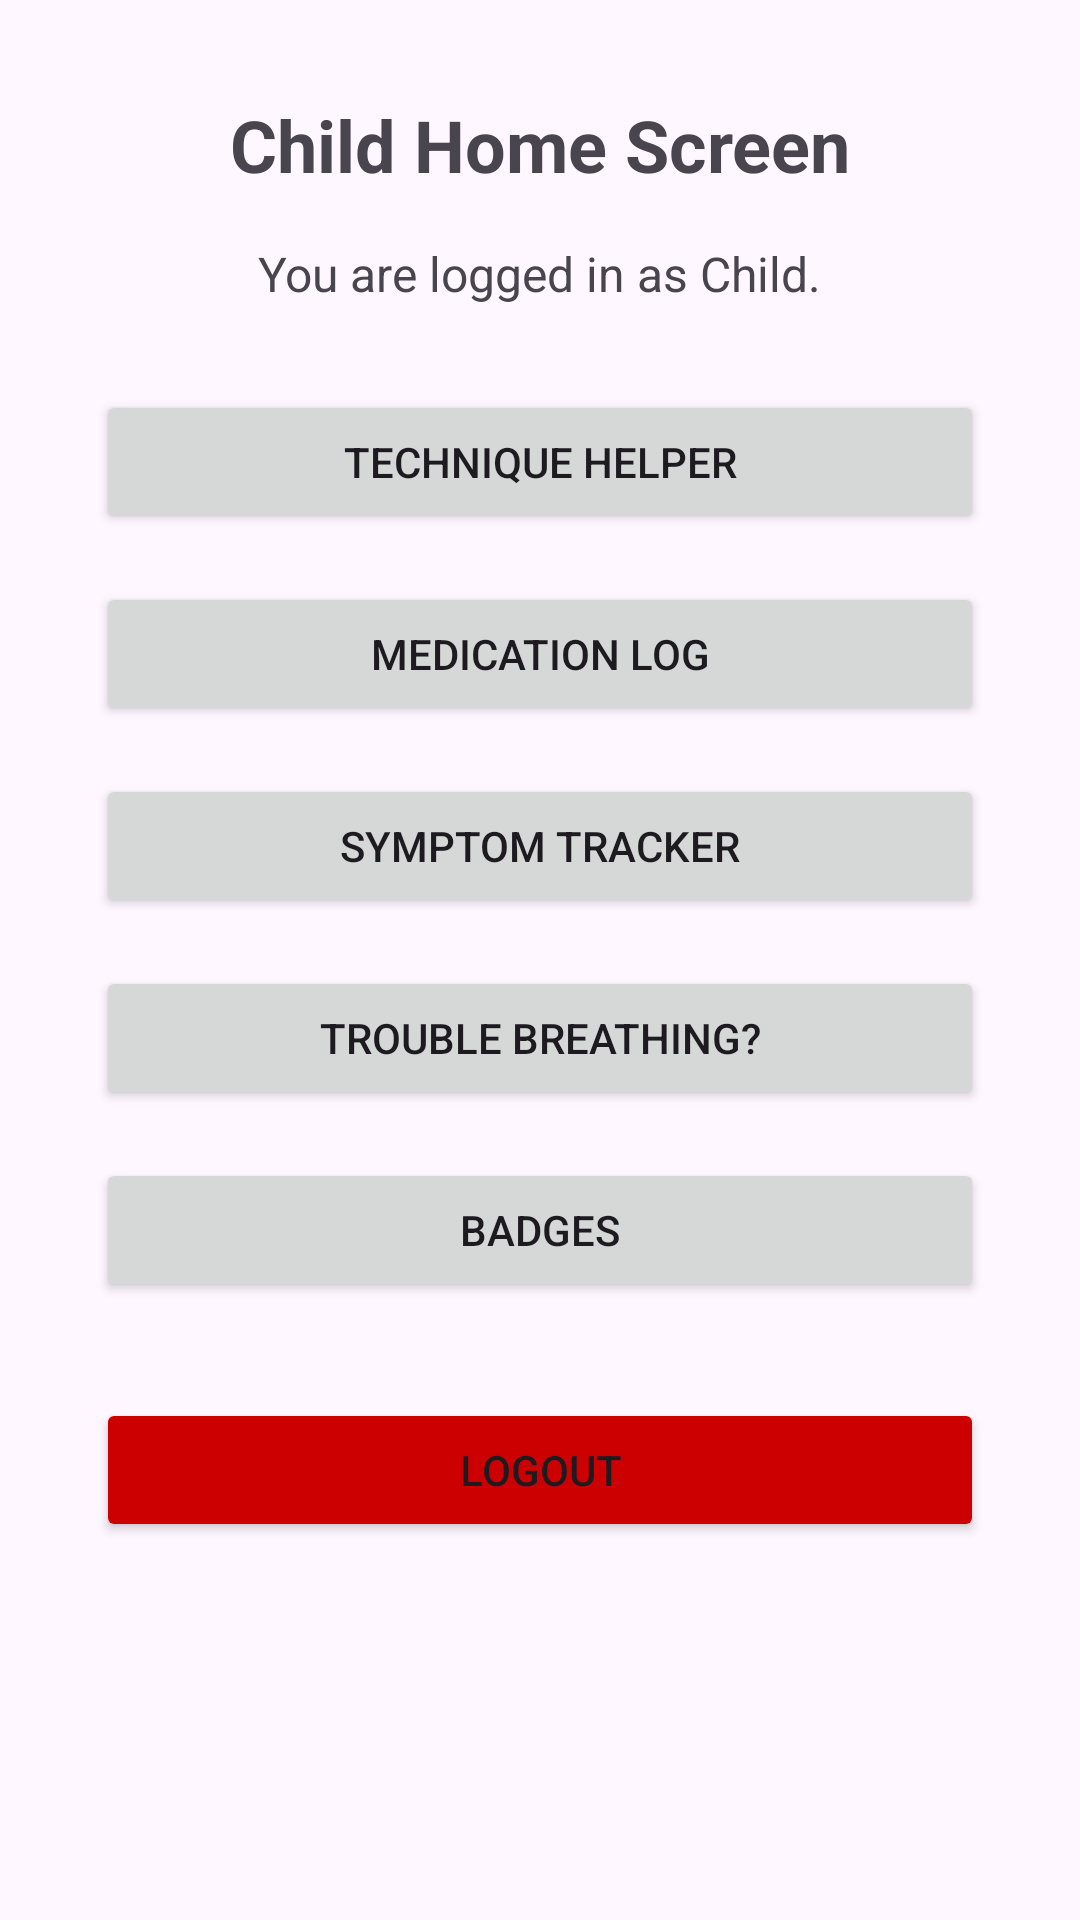

Write the Android layout XML for this screen, with the resource values it uses.
<!-- AndroidManifest.xml: application theme Theme.B07_Group_Project -->
<!-- res/layout/activity_child_user_interface_home.xml -->
<?xml version="1.0" encoding="utf-8"?>
<androidx.constraintlayout.widget.ConstraintLayout
    xmlns:android="http://schemas.android.com/apk/res/android"
    xmlns:app="http://schemas.android.com/apk/res-auto"
    xmlns:tools="http://schemas.android.com/tools"
    android:id="@+id/main"
    android:layout_width="match_parent"
    android:layout_height="match_parent"
    tools:context=".childUserInterfaceHome">

    
    <TextView
        android:id="@+id/tvChildHomeTitle"
        android:layout_width="wrap_content"
        android:layout_height="wrap_content"
        android:text="Child Home Screen"
        android:textSize="24sp"
        android:textStyle="bold"
        android:layout_marginTop="32dp"
        app:layout_constraintTop_toTopOf="parent"
        app:layout_constraintStart_toStartOf="parent"
        app:layout_constraintEnd_toEndOf="parent" />

    
    <TextView
        android:id="@+id/tvChildHomeSubtitle"
        android:layout_width="wrap_content"
        android:layout_height="wrap_content"
        android:text="You are logged in as Child."
        android:textSize="16sp"
        android:layout_marginTop="16dp"
        app:layout_constraintTop_toBottomOf="@id/tvChildHomeTitle"
        app:layout_constraintStart_toStartOf="parent"
        app:layout_constraintEnd_toEndOf="parent" />

    
    <Button
        android:id="@+id/button"
        android:layout_width="0dp"
        android:layout_height="wrap_content"
        android:text="Technique Helper"
        android:layout_marginTop="28dp"
        android:layout_marginStart="32dp"
        android:layout_marginEnd="32dp"
        app:layout_constraintTop_toBottomOf="@id/tvChildHomeSubtitle"
        app:layout_constraintStart_toStartOf="parent"
        app:layout_constraintEnd_toEndOf="parent" />

    
    <Button
        android:id="@+id/button2"
        android:layout_width="0dp"
        android:layout_height="wrap_content"
        android:text="Medication Log"
        android:layout_marginTop="16dp"
        android:layout_marginStart="32dp"
        android:layout_marginEnd="32dp"
        app:layout_constraintTop_toBottomOf="@id/button"
        app:layout_constraintStart_toStartOf="parent"
        app:layout_constraintEnd_toEndOf="parent" />

    
    <Button
        android:id="@+id/button3"
        android:layout_width="0dp"
        android:layout_height="wrap_content"
        android:text="Symptom Tracker"
        android:layout_marginTop="16dp"
        android:layout_marginStart="32dp"
        android:layout_marginEnd="32dp"
        app:layout_constraintTop_toBottomOf="@id/button2"
        app:layout_constraintStart_toStartOf="parent"
        app:layout_constraintEnd_toEndOf="parent" />

    
    <Button
        android:id="@+id/button4"
        android:layout_width="0dp"
        android:layout_height="wrap_content"
        android:text="Trouble Breathing?"
        android:layout_marginTop="16dp"
        android:layout_marginStart="32dp"
        android:layout_marginEnd="32dp"
        app:layout_constraintTop_toBottomOf="@id/button3"
        app:layout_constraintStart_toStartOf="parent"
        app:layout_constraintEnd_toEndOf="parent" />

    
    <Button
        android:id="@+id/button5"
        android:layout_width="0dp"
        android:layout_height="wrap_content"
        android:text="Badges"
        android:layout_marginTop="16dp"
        android:layout_marginStart="32dp"
        android:layout_marginEnd="32dp"
        app:layout_constraintTop_toBottomOf="@id/button4"
        app:layout_constraintStart_toStartOf="parent"
        app:layout_constraintEnd_toEndOf="parent" />

    
    <Button
        android:id="@+id/btnLogout"
        android:layout_width="0dp"
        android:layout_height="wrap_content"
        android:text="Logout"
        android:layout_marginTop="32dp"
        android:layout_marginStart="32dp"
        android:layout_marginEnd="32dp"
        android:backgroundTint="@android:color/holo_red_dark"
        app:layout_constraintTop_toBottomOf="@id/button5"
        app:layout_constraintStart_toStartOf="parent"
        app:layout_constraintEnd_toEndOf="parent" />

</androidx.constraintlayout.widget.ConstraintLayout>
<!-- resources referenced by this layout -->
<resources>
  <style name="Theme.B07_Group_Project" parent="Base.Theme.B07_Group_Project" />
  <style name="Base.Theme.B07_Group_Project" parent="Theme.Material3.DayNight.NoActionBar">
          
          
      </style>
</resources>
